The GitHub repository houssemradhouane/CNN-Algorithm-for-Image-Classification contains a labelled image folder "Dataset" with 12 categories: CPU cooler, Case, Headphone, Keyboard, Mouse, Speaker, case, cooler, headphone, keyboard, mouse, speaker. Examples follow, each with its label.

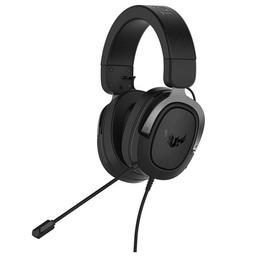
Label: Headphone

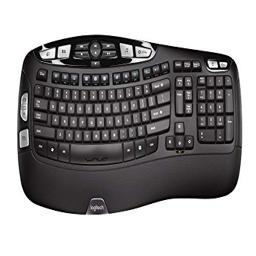
Label: Keyboard

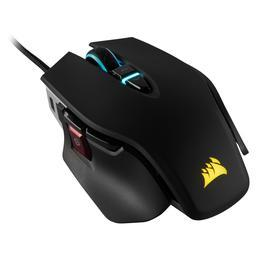
Label: Mouse

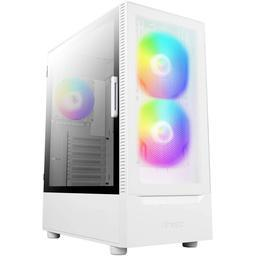
Label: case

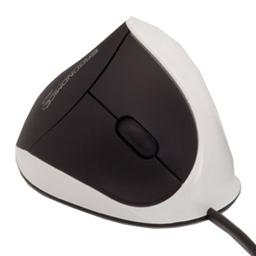
Label: mouse

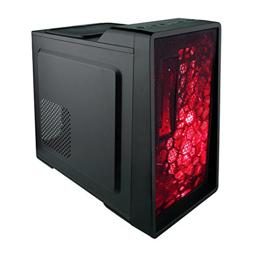
Label: Case
